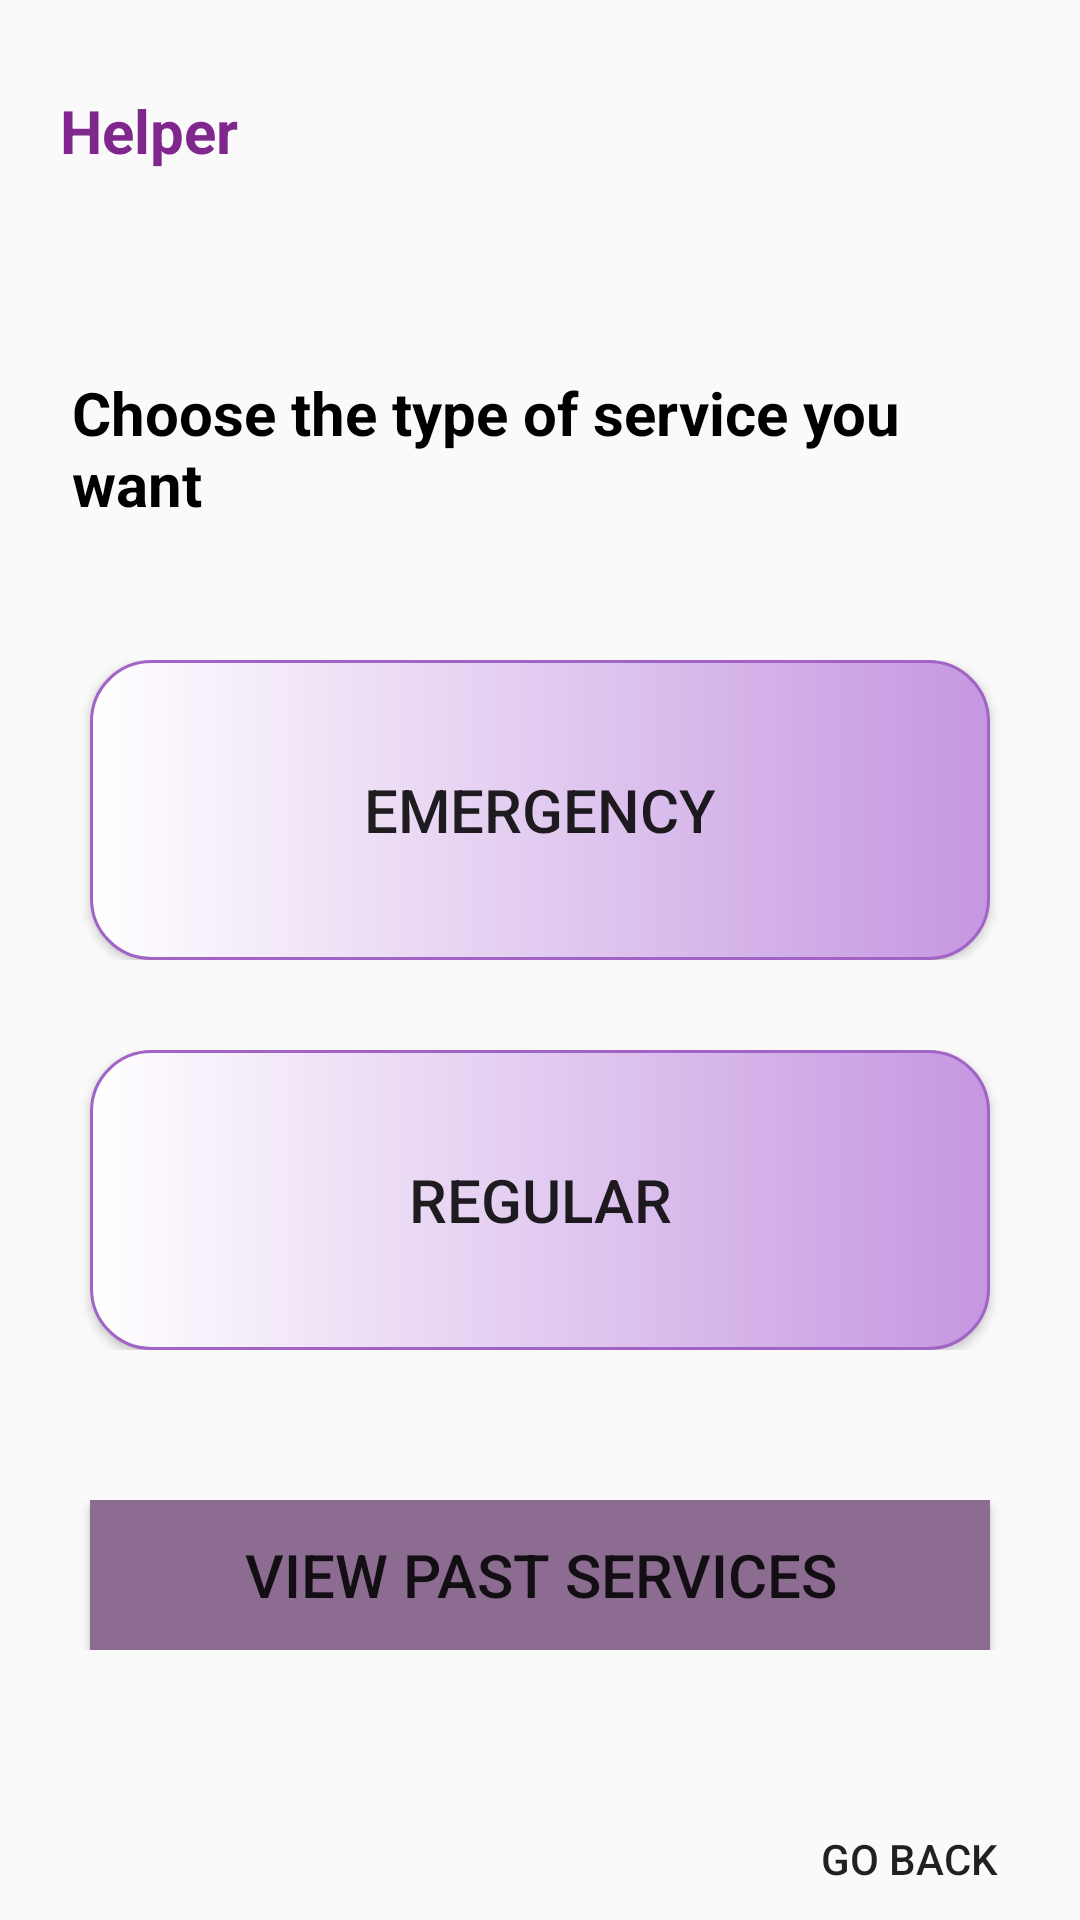

Layout XML and referenced resources for this Android screen:
<!-- AndroidManifest.xml: application theme Theme.UberClone -->
<!-- res/layout/activity_helper_chore_type.xml -->
<?xml version="1.0" encoding="utf-8"?>
<RelativeLayout
    xmlns:android="http://schemas.android.com/apk/res/android"
    xmlns:tools="http://schemas.android.com/tools"
    xmlns:app="http://schemas.android.com/apk/res-auto"
    android:layout_width="match_parent"
    android:layout_height="match_parent"
    tools:context=".CustomerHelperDashboard"
    app:layout_constraintBottom_toBottomOf="parent"
    app:layout_constraintEnd_toEndOf="parent"
    app:layout_constraintStart_toStartOf="parent"
    app:layout_constraintTop_toTopOf="parent">

    <TextView
        android:id="@+id/txtshow"
        android:layout_width="wrap_content"
        android:layout_height="wrap_content"
        android:layout_alignParentStart="true"
        android:layout_marginTop="30dp"
        android:layout_marginStart="20dp"
        android:gravity="center"
        android:text="Helper"
        android:textColor="@color/purple"
        android:textSize="20dp"
        android:textStyle="bold"
        />

    <LinearLayout
        android:layout_width="wrap_content"
        android:layout_height="wrap_content"
        android:layout_marginTop="124dp"
        android:layout_marginEnd="50dp"
        android:layout_marginStart="24dp"
        android:layout_marginBottom="36dp"
        android:orientation="horizontal">
        <TextView
            android:id="@+id/Ask"
            android:layout_width="wrap_content"
            android:layout_height="wrap_content"
            android:layout_weight="1"
            android:text="Choose the type of service you want"
            android:textColor="@color/black"
            android:textSize="20sp"
            android:textStyle="bold">

        </TextView>


    </LinearLayout>




            <LinearLayout
                android:layout_width="match_parent"
                android:layout_height="wrap_content"
                android:layout_gravity="center_vertical|center_horizontal"
                android:gravity="center"
                android:orientation="horizontal"
                android:layout_marginStart="@dimen/places_autocomplete_prediction_secondary_text"
                android:layout_marginEnd="@dimen/places_autocomplete_prediction_secondary_text"
                android:layout_marginTop="220dp">


                <Button
                    android:id="@+id/emergency"
                    android:layout_width="300dp"
                    android:layout_height="100dp"
                    android:layout_below="@+id/Ask"


                    android:background="@drawable/driver_click_bg"
                    android:text="Emergency"
                    android:textSize="20sp" />


            </LinearLayout>
            <LinearLayout
                android:layout_width="match_parent"
                android:layout_height="wrap_content"
                android:orientation="horizontal"
                android:gravity="center"
                android:layout_gravity="center_vertical|center_horizontal"
                android:layout_marginStart="@dimen/places_autocomplete_prediction_secondary_text"
                android:layout_marginEnd="@dimen/places_autocomplete_prediction_secondary_text"
                android:layout_marginTop="350dp">

                <Button
                    android:id="@+id/regular"
                    android:layout_width="300dp"
                    android:layout_height="100dp"

                    android:layout_below="@+id/txtshow"
                    android:text="Regular"
                    android:textSize="20sp"
                    android:background="@drawable/driver_click_bg"/>

            </LinearLayout>
    <LinearLayout
        android:layout_width="match_parent"
        android:layout_height="wrap_content"
        android:orientation="horizontal"
        android:gravity="center"
        android:layout_gravity="center_vertical|center_horizontal"
        android:layout_marginStart="@dimen/places_autocomplete_prediction_secondary_text"
        android:layout_marginEnd="@dimen/places_autocomplete_prediction_secondary_text"
        android:layout_marginTop="500dp">

        <Button
            android:id="@+id/pastService"
            android:layout_width="300dp"
            android:layout_height="50dp"
            android:text="View Past Services"
            android:textSize="20sp"
            android:layout_marginBottom="@dimen/places_autocomplete_prediction_secondary_text"
            android:layout_marginTop="@dimen/places_autocomplete_prediction_secondary_text"
            android:layout_marginStart="@dimen/places_autocomplete_prediction_secondary_text"
            android:layout_marginEnd="@dimen/places_autocomplete_prediction_secondary_text"

            android:background="@color/primary_light"/>

    </LinearLayout>


    <Button android:layout_width="74dp" android:layout_height="41dp"
            android:layout_alignParentRight="true"
            android:layout_alignParentBottom="true"
            android:layout_marginStart="10dp"
            android:id="@+id/back"
            android:text="Go Back"
            android:background="@color/quantum_purple100"
            android:drawablePadding="4dp"


            android:translationX="-20dp"/>


</RelativeLayout>
<!-- resources referenced by this layout -->
<resources>
  <color name="black">#FF000000</color>
  <color name="primary_light">#8C6C91</color>
  <color name="purple">#7F278D</color>
  <!-- drawable driver_click_bg (drawable) -->
  <?xml version="1.0" encoding="utf-8"?>
  <selector xmlns:android="http://schemas.android.com/apk/res/android">
  <item>
      <shape android:shape="rectangle">
          <corners android:radius="20dp"/>
              <gradient android:startColor="@color/white" android:endColor="#C597E1" />
              <stroke android:color="#A164C6" android:width="1dp"/>
      </shape>
  </item>
  </selector>
  <style name="Theme.UberClone" parent="Base.Theme.UberClone" />
  <color name="white">#FFFFFFFF</color>
  <style name="Base.Theme.UberClone" parent="Theme.AppCompat.DayNight.NoActionBar">
          
          
          <item name="colorPrimary">@color/purple</item>
          <item name="colorPrimaryVariant">@color/shahayak</item>
          <item name="colorSecondary">@color/black</item>
          <item name="android:backgroundDimAmount">@drawable/driver_click_bg</item>
      </style>
  <color name="shahayak">#630195</color>
</resources>
